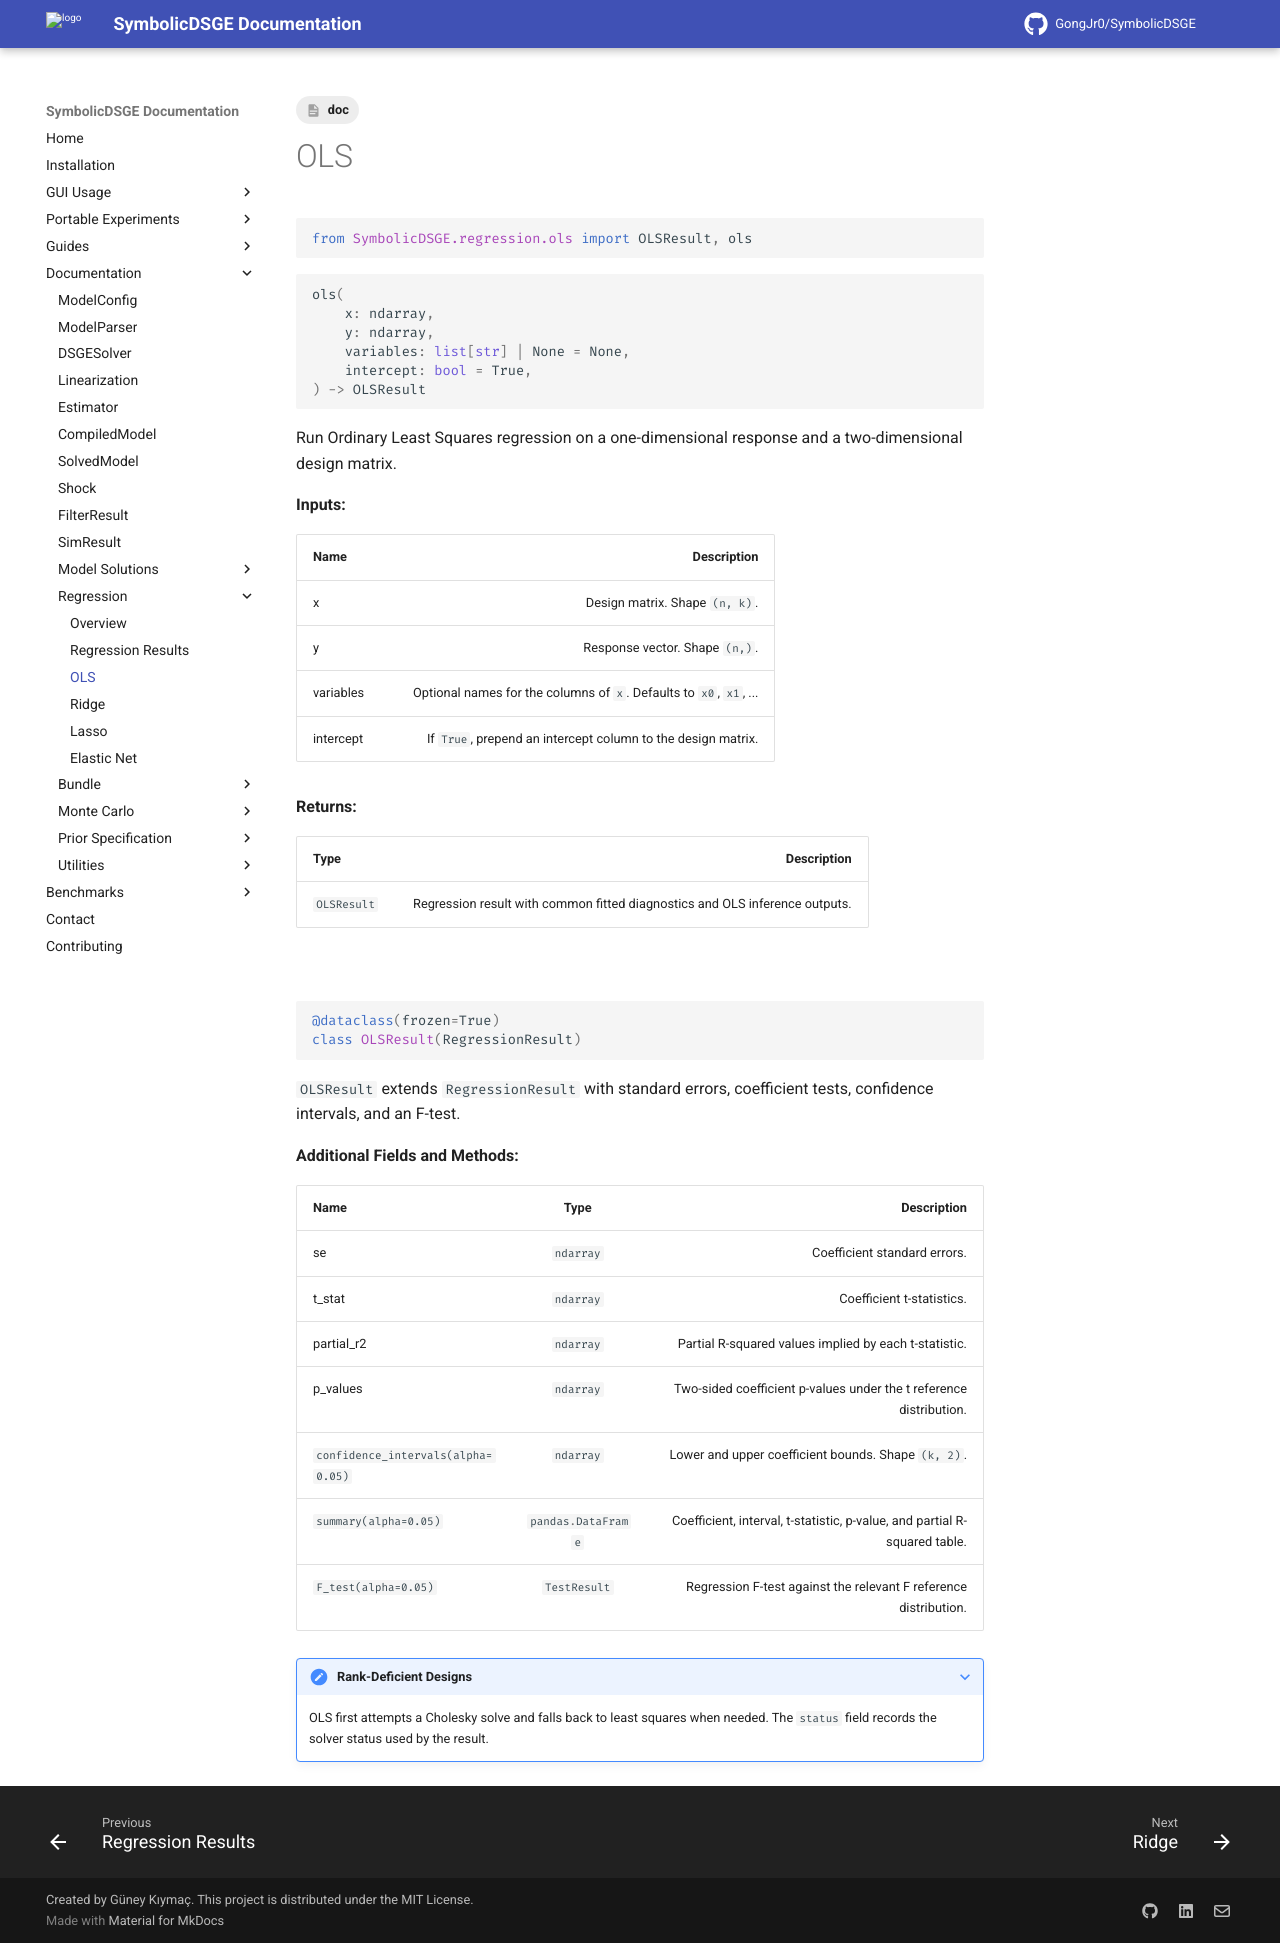

repository: GongJr0/SymbolicDSGE · page: 2.0.0.dev11/documentation/regression/ols/index.html · generator: mkdocs

---
tags:
    - doc
---
# OLS

```python
from SymbolicDSGE.regression.ols import OLSResult, ols
```

```python
ols(
    x: ndarray,
    y: ndarray,
    variables: list[str] | None = None,
    intercept: bool = True,
) -> OLSResult
```

Run Ordinary Least Squares regression on a one-dimensional response and a two-dimensional design matrix.

__Inputs:__

| __Name__ | __Description__ |
|:---------|----------------:|
| x | Design matrix. Shape `(n, k)`. |
| y | Response vector. Shape `(n,)`. |
| variables | Optional names for the columns of `x`. Defaults to `x0`, `x1`, ... |
| intercept | If `True`, prepend an intercept column to the design matrix. |

__Returns:__

| __Type__ | __Description__ |
|:---------|----------------:|
| `#!python OLSResult` | Regression result with common fitted diagnostics and OLS inference outputs. |

&nbsp;

```python
@dataclass(frozen=True)
class OLSResult(RegressionResult)
```

`OLSResult` extends `RegressionResult` with standard errors, coefficient tests, confidence intervals, and an F-test.

__Additional Fields and Methods:__

| __Name__ | __Type__ | __Description__ |
|:---------|:--------:|----------------:|
| se | `#!python ndarray` | Coefficient standard errors. |
| t_stat | `#!python ndarray` | Coefficient t-statistics. |
| partial_r2 | `#!python ndarray` | Partial R-squared values implied by each t-statistic. |
| p_values | `#!python ndarray` | Two-sided coefficient p-values under the t reference distribution. |
| `confidence_intervals(alpha=0.05)` | `#!python ndarray` | Lower and upper coefficient bounds. Shape `(k, 2)`. |
| `summary(alpha=0.05)` | `#!python pandas.DataFrame` | Coefficient, interval, t-statistic, p-value, and partial R-squared table. |
| `F_test(alpha=0.05)` | `#!python TestResult` | Regression F-test against the relevant F reference distribution. |

???+ note "Rank-Deficient Designs"
    OLS first attempts a Cholesky solve and falls back to least squares when needed. The `status` field records the solver status used by the result.
